Run: headless pygame with SDL's dummy video driver; simulated clock (each Clock.tick advances the game by its frame time, no real sleeping); random seed 0; keys injected as events and as key.get_pressed() state; no mouse input.
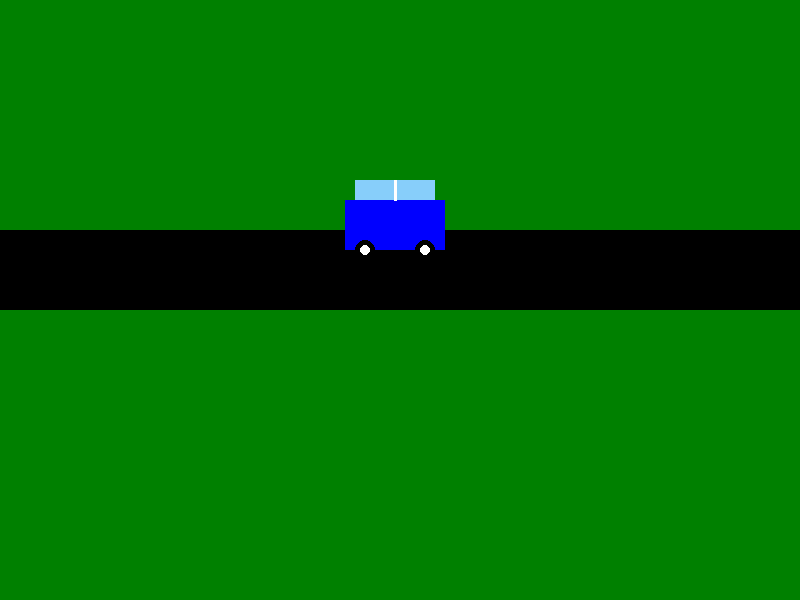
Frame 1 of 2 · flips 1–60 · no input
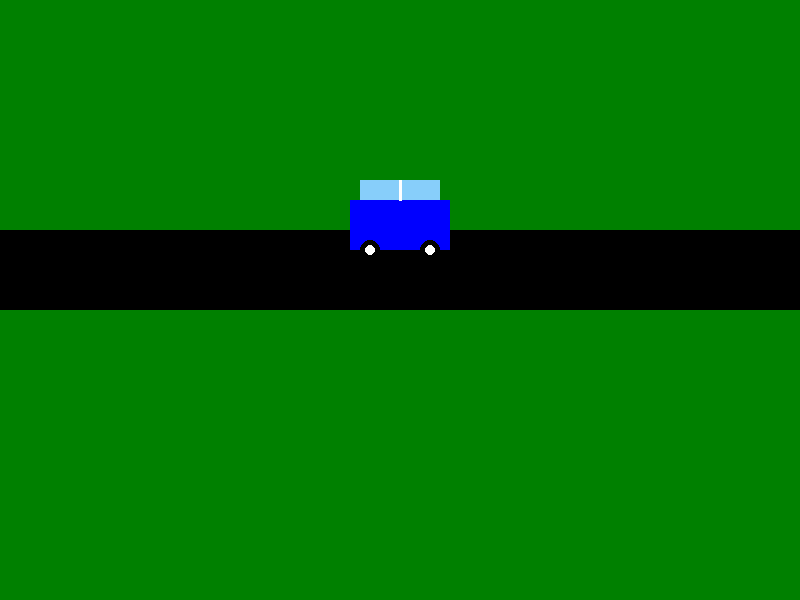
Frame 2 of 2 · flips 61–180 · tapped SPACE, RETURN · held RIGHT (→), D (game ended)

The pygame program that drew these frames:

import pygame
pygame.init()

# Screen setup
WIDTH, HEIGHT = 800, 600
screen = pygame.display.set_mode((WIDTH, HEIGHT))
pygame.display.set_caption("Moving Car Animation")
clock = pygame.time.Clock()

# Colors per algorithm
BLUE = (0, 0, 255)
LIGHTBLUE = (135, 206, 250)
WHITE = (255, 255, 255)
BLACK = (0, 0, 0)
GREEN = (0, 128, 0)

def draw_car(x, y):
    # Car body (100x50 rectangle)
    pygame.draw.rect(screen, BLUE, (x, y, 100, 50))
    
    # Car window (80x20 rectangle)
    pygame.draw.rect(screen, LIGHTBLUE, (x+10, y-20, 80, 20))
    
    # Window divider line
    pygame.draw.line(screen, WHITE, (x+50, y-20), (x+50, y), 3)
    
    # Left wheel (r=10)
    pygame.draw.circle(screen, BLACK, (x+20, y+50), 10)
    pygame.draw.circle(screen, WHITE, (x+20, y+50), 5)  # Rim
    
    # Right wheel (r=10)
    pygame.draw.circle(screen, BLACK, (x+80, y+50), 10)
    pygame.draw.circle(screen, WHITE, (x+80, y+50), 5)  # Rim

# Initial car properties
x = 50
y = 200
speed = 5

running = True
while running:
    for event in pygame.event.get():
        if event.type == pygame.QUIT or event.type == pygame.KEYDOWN:
            running = False
    
    # Fill background green
    screen.fill(GREEN)
    
    # Draw road (black rectangle full width)
    pygame.draw.rect(screen, BLACK, (0, y+30, WIDTH, 80))
    
    # Draw car
    draw_car(x, y)
    
    # Move car
    x += speed
    
    # Screen wrapping
    if x > WIDTH:
        x = -100
    
    pygame.display.flip()
    clock.tick(33)  # ~30 FPS

pygame.quit()
